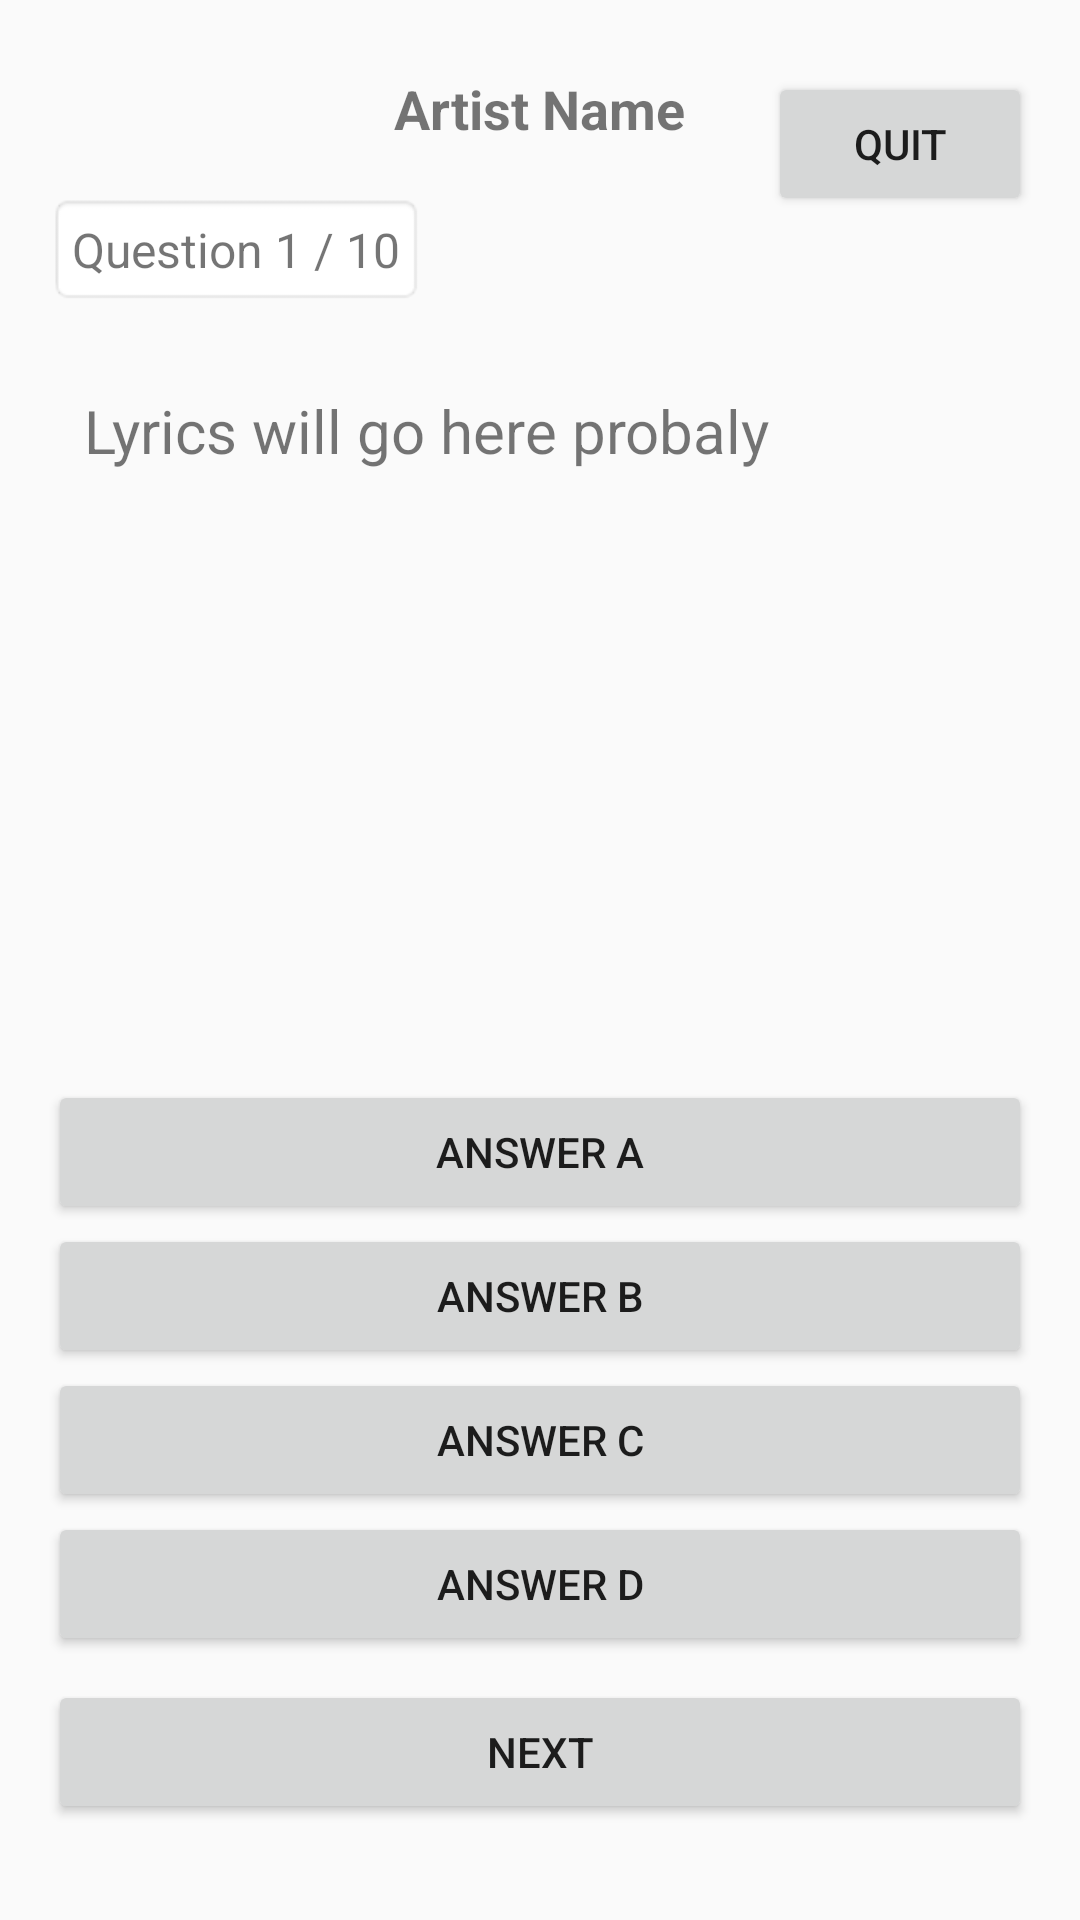

Android layout source for this screen:
<!-- AndroidManifest.xml: application theme Theme._438_project1 -->
<!-- res/layout/activity_game.xml -->
<?xml version="1.0" encoding="utf-8"?>
<RelativeLayout xmlns:android="http://schemas.android.com/apk/res/android"
    android:layout_width="match_parent"
    android:layout_height="match_parent"
    android:padding="16dp">

    <TextView
        android:id="@+id/tvArtist"
        android:layout_width="wrap_content"
        android:layout_height="wrap_content"
        android:text="Artist Name"
        android:textSize="18sp"
        android:textStyle="bold"
        android:layout_centerHorizontal="true"
        android:layout_marginTop="8dp" />


    <Button
        android:id="@+id/btnQuit"
        android:layout_width="wrap_content"
        android:layout_height="wrap_content"
        android:text="Quit"
        android:layout_alignParentEnd="true"
        android:layout_alignTop="@id/tvArtist" />


    <TextView
        android:id="@+id/tvProgress"
        android:layout_width="wrap_content"
        android:layout_height="wrap_content"
        android:text="Question 1 / 10"
        android:textSize="16sp"
        android:padding="8dp"
        android:background="@android:drawable/editbox_background"
        android:layout_below="@id/tvArtist"
        android:layout_marginTop="16dp" />

    
    <TextView
        android:id="@+id/tvLyrics"
        android:layout_width="match_parent"
        android:layout_height="wrap_content"
        android:text="Lyrics will go here probaly"
        android:textSize="20sp"
        android:padding="12dp"
        android:layout_below="@id/tvProgress"
        android:layout_marginTop="16dp" />


    <LinearLayout
        android:id="@+id/answerContainer"
        android:layout_width="match_parent"
        android:layout_height="wrap_content"
        android:orientation="vertical"
        android:layout_alignParentBottom="true"
        android:layout_marginBottom="16dp">

        <Button
            android:id="@+id/btnA"
            android:layout_width="match_parent"
            android:layout_height="wrap_content"
            android:text="Answer A" />

        <Button
            android:id="@+id/btnB"
            android:layout_width="match_parent"
            android:layout_height="wrap_content"
            android:text="Answer B" />

        <Button
            android:id="@+id/btnC"
            android:layout_width="match_parent"
            android:layout_height="wrap_content"
            android:text="Answer C" />

        <Button
            android:id="@+id/btnD"
            android:layout_width="match_parent"
            android:layout_height="wrap_content"
            android:text="Answer D" />

        <Button
            android:id="@+id/btnNext"
            android:layout_width="match_parent"
            android:layout_height="wrap_content"
            android:text="Next"
            android:layout_marginTop="8dp" />
    </LinearLayout>

</RelativeLayout>
<!-- resources referenced by this layout -->
<resources>
  <style name="Theme._438_project1" parent="Theme.AppCompat.Light.NoActionBar" />
</resources>
